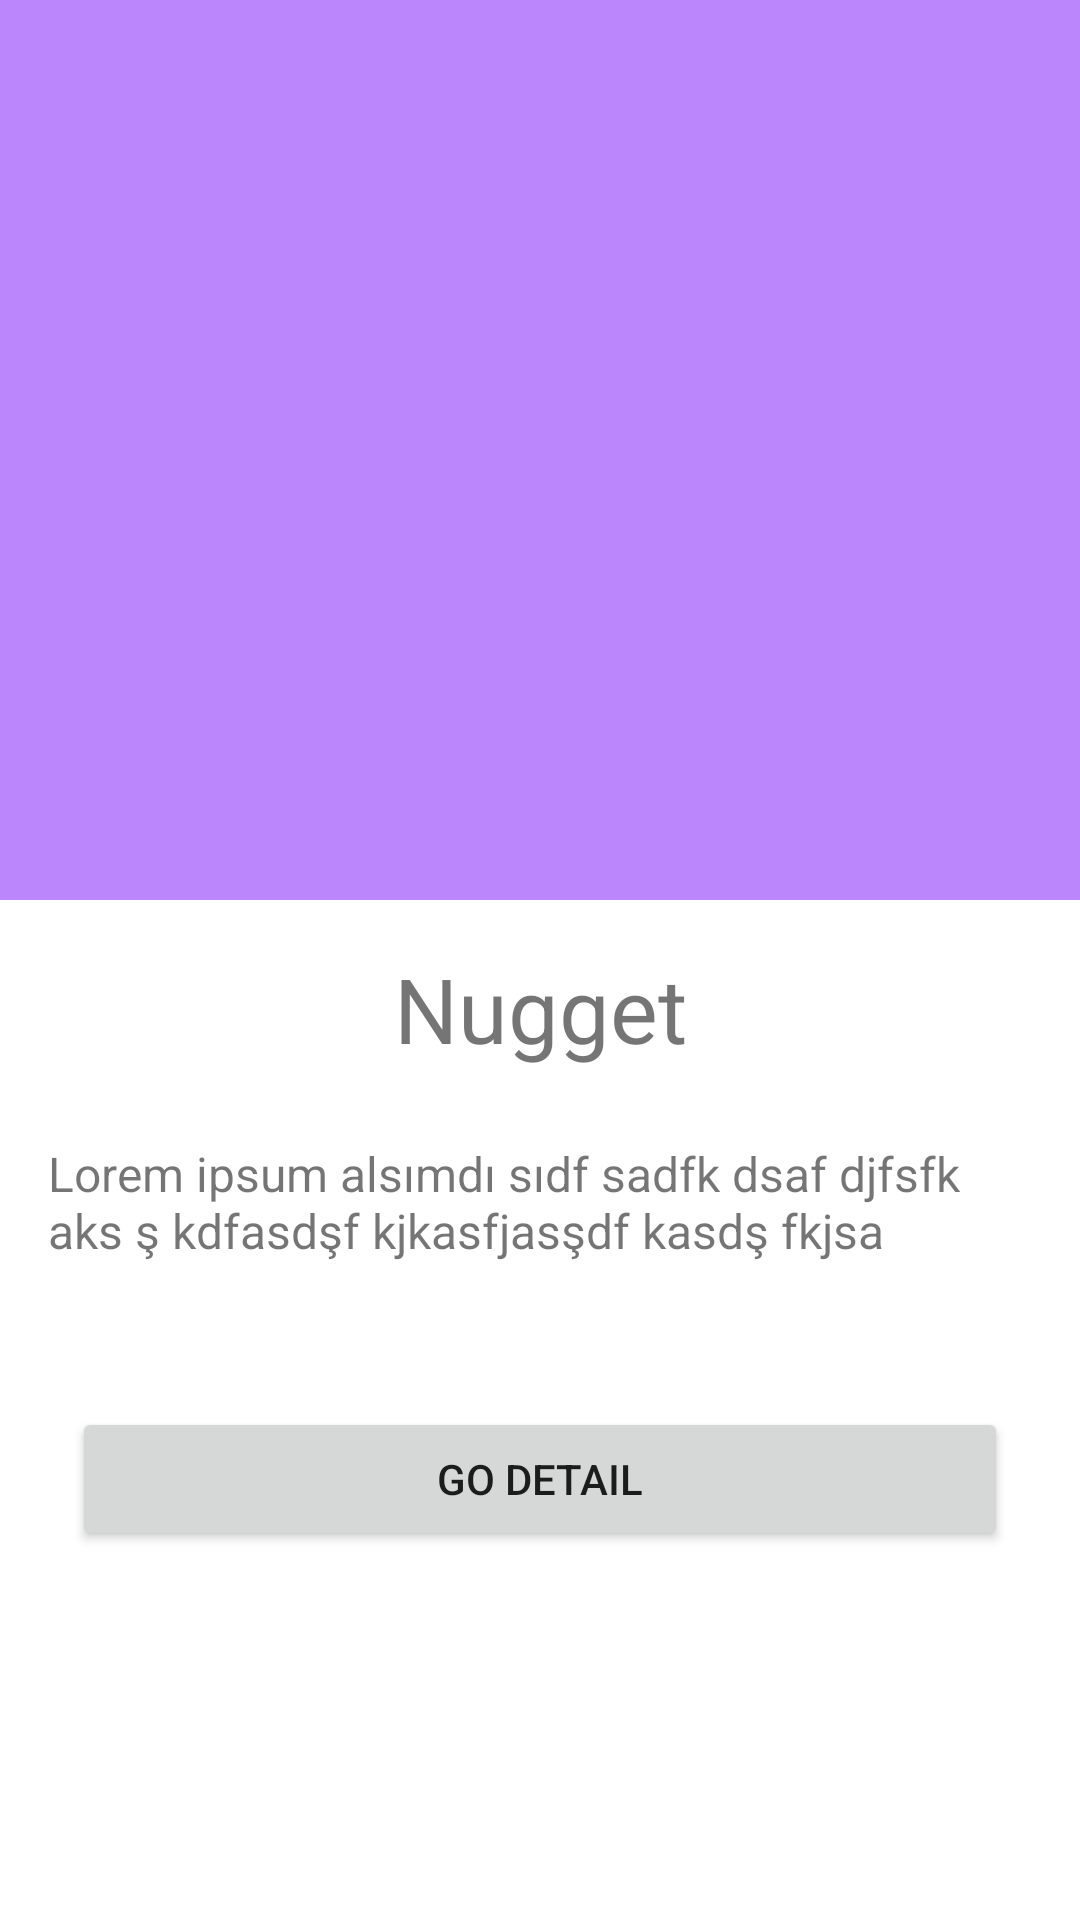

Produce the Android XML layout that renders to this screen, including the resource entries it uses.
<!-- AndroidManifest.xml: application theme Theme.GoogleBootcampNavigation -->
<!-- res/layout/fragment_home.xml -->
<?xml version="1.0" encoding="utf-8"?>
<androidx.constraintlayout.widget.ConstraintLayout xmlns:android="http://schemas.android.com/apk/res/android"
    xmlns:tools="http://schemas.android.com/tools"
    android:layout_width="match_parent"
    android:layout_height="match_parent"
    xmlns:app="http://schemas.android.com/apk/res-auto"
    tools:context=".HomeFragment">

    <androidx.appcompat.widget.AppCompatImageView
        android:layout_width="match_parent"
        android:layout_height="300dp"
        android:id="@+id/image_puppy"
        android:scaleType="centerCrop"
        app:srcCompat="@color/purple_200"
        app:layout_constraintEnd_toEndOf="parent"
        app:layout_constraintStart_toStartOf="parent"
        app:layout_constraintTop_toTopOf="parent"/>
    <androidx.appcompat.widget.AppCompatTextView
        android:layout_width="wrap_content"
        android:layout_height="wrap_content"
        android:id="@+id/textview_puppy_name"
        android:layout_marginTop="16dp"
        android:text="@string/nugget"
        android:textSize="30sp"
        app:layout_constraintEnd_toEndOf="parent"
        app:layout_constraintStart_toStartOf="parent"
        app:layout_constraintTop_toBottomOf="@id/image_puppy"/>
    <androidx.appcompat.widget.AppCompatTextView
        android:layout_width="match_parent"
        android:layout_height="wrap_content"
        android:id="@+id/textview_puppy_desc"
        android:layout_marginStart="16dp"
        android:layout_marginTop="24dp"
        android:layout_marginEnd="16dp"
        android:text="@string/tv_desc"
        app:layout_constraintEnd_toEndOf="parent"
        app:layout_constraintStart_toStartOf="parent"
        app:layout_constraintTop_toBottomOf="@id/textview_puppy_name"
        android:textSize="16sp"/>

    <Button
        android:text="@string/go_detail"
        android:layout_width="match_parent"
        android:layout_height="wrap_content"
        android:id="@+id/button_detail"
        android:layout_marginStart="24dp"
        android:layout_marginTop="48dp"
        android:layout_marginEnd="24dp"
        app:layout_constraintEnd_toEndOf="parent"
        app:layout_constraintStart_toStartOf="parent"
        app:layout_constraintTop_toBottomOf="@id/textview_puppy_desc"/>



</androidx.constraintlayout.widget.ConstraintLayout>
<!-- resources referenced by this layout -->
<resources>
  <string name="go_detail">Go Detail</string>
  <string name="nugget">Nugget</string>
  <string name="tv_desc">Lorem ipsum alsımdı sıdf sadfk dsaf djfsfk aks ş kdfasdşf kjkasfjasşdf kasdş fkjsa</string>
  <style name="Theme.GoogleBootcampNavigation" parent="Theme.MaterialComponents.DayNight.DarkActionBar">
          
          <item name="colorPrimary">@color/purple_500</item>
          <item name="colorPrimaryVariant">@color/purple_700</item>
          <item name="colorOnPrimary">@color/white</item>
          
          <item name="colorSecondary">@color/teal_200</item>
          <item name="colorSecondaryVariant">@color/teal_700</item>
          <item name="colorOnSecondary">@color/black</item>
          
          <item name="android:statusBarColor" tools:targetApi="l">?attr/colorPrimaryVariant</item>
          
      </style>
  <!-- not gathered from this repository: default colours our renderer supplied (Android Studio template values) -->
  <color name="purple_200">#FFBB86FC</color>
  <color name="purple_500">#FF6200EE</color>
  <color name="purple_700">#FF3700B3</color>
  <color name="teal_200">#FF03DAC5</color>
  <color name="teal_700">#FF018786</color>
  <color name="black">#FF000000</color>
  <color name="white">#FFFFFFFF</color>
</resources>
